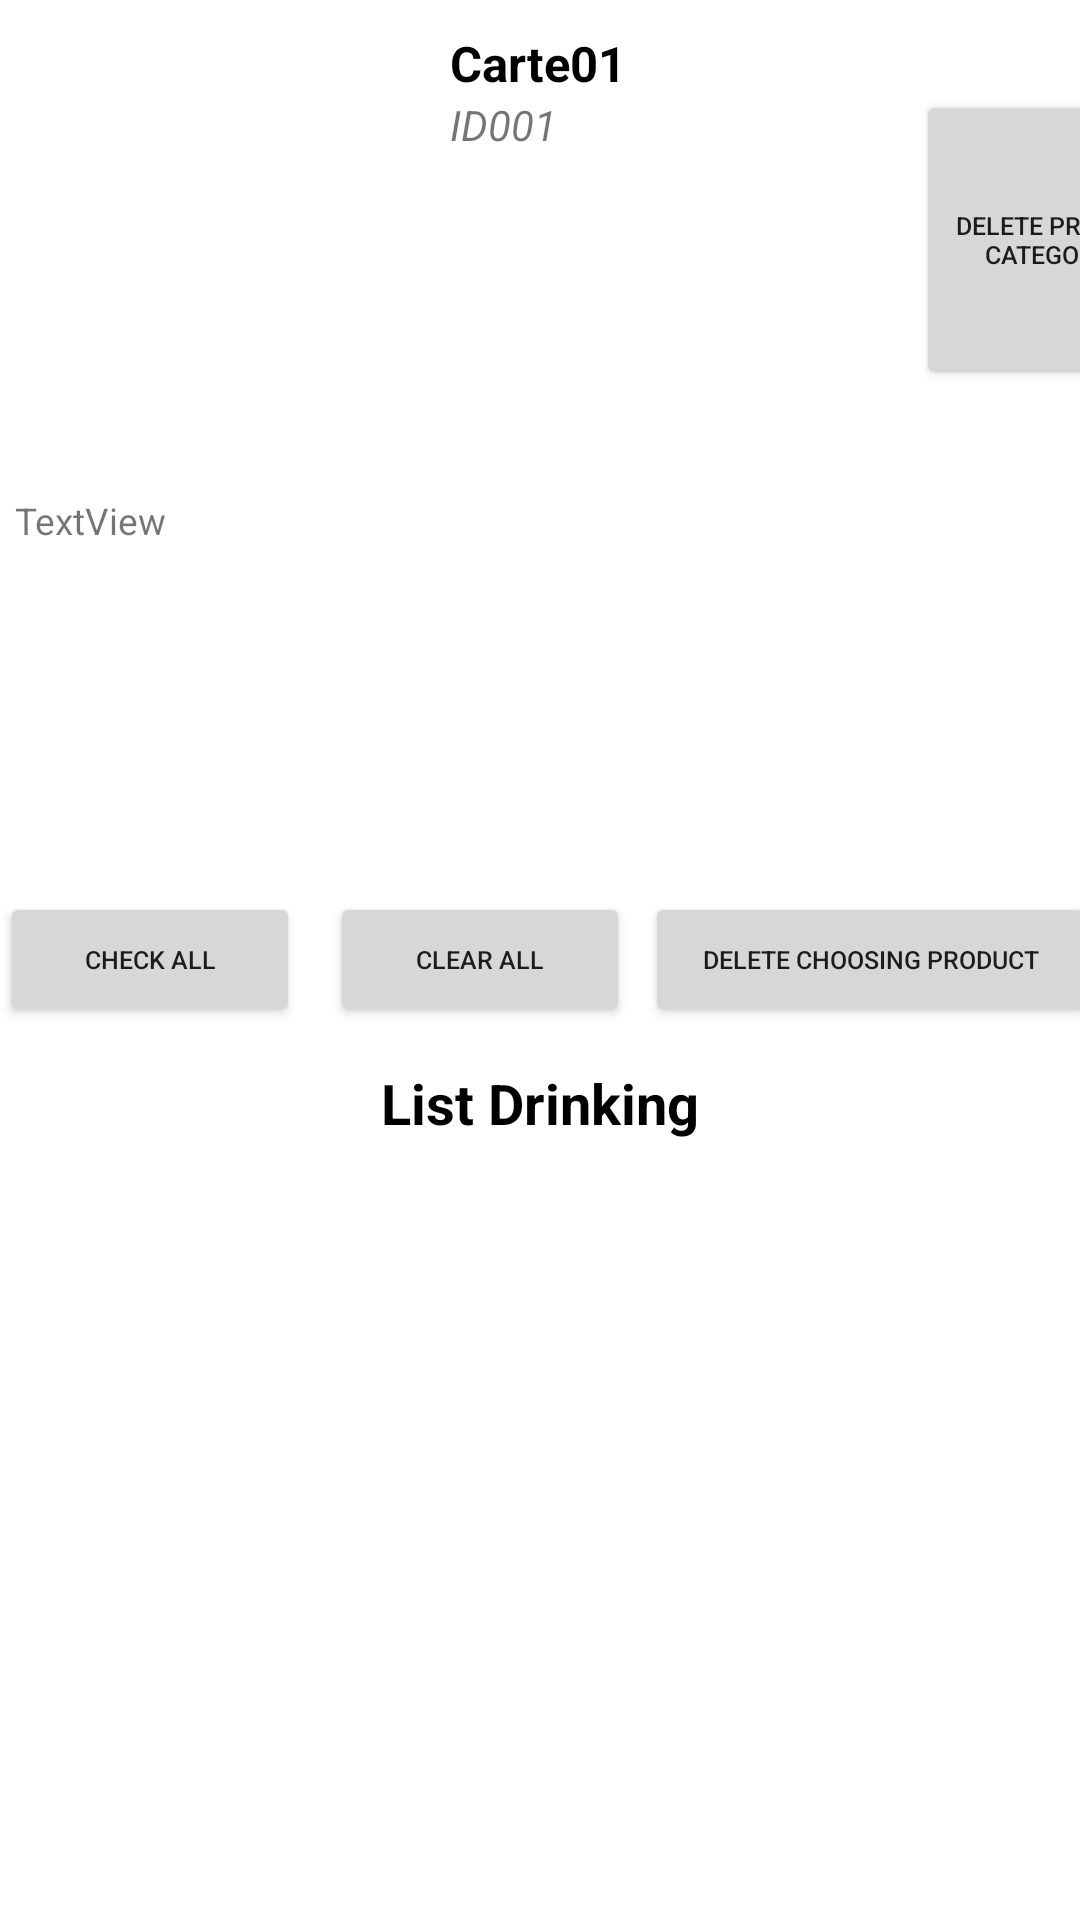

This screen was rendered from an Android layout file. Write that file and the resources it references.
<!-- AndroidManifest.xml: application theme Theme.LapTrinhDiDong_FinalProject -->
<!-- res/layout/activity_detail_deleting_product_categories.xml -->
<?xml version="1.0" encoding="utf-8"?>
<LinearLayout xmlns:android="http://schemas.android.com/apk/res/android"
    xmlns:app="http://schemas.android.com/apk/res-auto"
    xmlns:tools="http://schemas.android.com/tools"
    android:layout_width="match_parent"
    android:layout_height="match_parent"
    android:orientation="vertical"
    tools:context=".View.Activity_Detail_Deleting_ProductCategories">

    <LinearLayout
        android:layout_width="400dp"
        android:layout_height="150dp"
        android:layout_margin="5dp"
        android:orientation="horizontal">

        <ImageView
            android:id="@+id/imgDetailPC"
            android:layout_width="140dp"
            android:layout_height="140dp"
            android:layout_gravity="center"
            app:srcCompat="@drawable/background" />

        <LinearLayout
            android:layout_width="150dp"
            android:layout_height="140dp"
            android:layout_margin="5dp"
            android:layout_gravity="center"
            android:orientation="vertical">

            <TextView
                android:id="@+id/tvDetailCateName"
                android:layout_width="145dp"
                android:layout_height="wrap_content"
                android:textSize="8pt"
                android:textStyle="bold"
                android:textColor="@color/black"
                android:text="Carte01" />

            <TextView
                android:id="@+id/tvDetailCateID"
                android:layout_width="145dp"
                android:layout_height="70dp"
                android:textStyle="italic"
                android:text="ID001" />
        </LinearLayout>

        <LinearLayout
            android:layout_width="96dp"
            android:layout_height="140dp"
            android:layout_gravity="center"
            android:gravity="center"
            android:orientation="vertical">
                <Button
                    android:id="@+id/btnDeletePC"
                    android:layout_width="95dp"
                    android:layout_height="100dp"
                    android:textSize="4pt"
                    android:text="Delete Product Categories" />
        </LinearLayout>

    </LinearLayout>

    <TextView
        android:id="@+id/tvDetailCateDescription"
        android:layout_width="400dp"
        android:layout_height="120dp"
        android:layout_margin="5dp"
        android:text="TextView"
        android:textSize="6pt" />

    <LinearLayout
        android:layout_width="400dp"
        android:layout_height="50dp"
        android:layout_gravity="center"
        android:layout_margin="5dp"
        android:gravity="center">
        <Button
            android:id="@+id/btnCheckAll"
            android:layout_width="100dp"
            android:layout_height="45dp"
            android:layout_margin="5dp"
            android:textSize="4pt"
            android:text="Check All" />

        <Button
            android:id="@+id/btnClearAll"
            android:layout_width="100dp"
            android:layout_height="45dp"
            android:layout_margin="5dp"
            android:textSize="4pt"
            android:text="Clear All" />

        <Button
            android:id="@+id/btnDeleteProduct"
            android:layout_width="150dp"
            android:layout_height="45dp"
            android:textSize="4pt"
            android:text="Delete Choosing Product" />
    </LinearLayout>

    <TextView
        android:id="@+id/textView17"
        android:layout_width="match_parent"
        android:layout_height="wrap_content"
        android:textSize="9pt"
        android:textColor="@color/black"
        android:textStyle="bold"
        android:layout_margin="5dp"
        android:gravity="center"
        android:text="List Drinking" />

    <ListView
        android:id="@+id/lvDetailProductDelete"
        android:layout_width="match_parent"
        android:layout_height="match_parent" />

</LinearLayout>
<!-- resources referenced by this layout -->
<resources>
  <color name="black">#FF000000</color>
  <style name="Theme.LapTrinhDiDong_FinalProject" parent="Theme.MaterialComponents.DayNight.DarkActionBar">
          
          <item name="colorPrimary">@color/purple_500</item>
          <item name="colorPrimaryVariant">@color/purple_700</item>
          <item name="colorOnPrimary">@color/white</item>
          
          <item name="colorSecondary">@color/teal_200</item>
          <item name="colorSecondaryVariant">@color/teal_700</item>
          <item name="colorOnSecondary">@color/black</item>
          
          <item name="android:statusBarColor">?attr/colorPrimaryVariant</item>
          
      </style>
  <color name="purple_500">#FF6200EE</color>
  <color name="purple_700">#FF3700B3</color>
  <color name="white">#FFFFFFFF</color>
  <color name="teal_200">#FF03DAC5</color>
  <color name="teal_700">#FF018786</color>
</resources>
